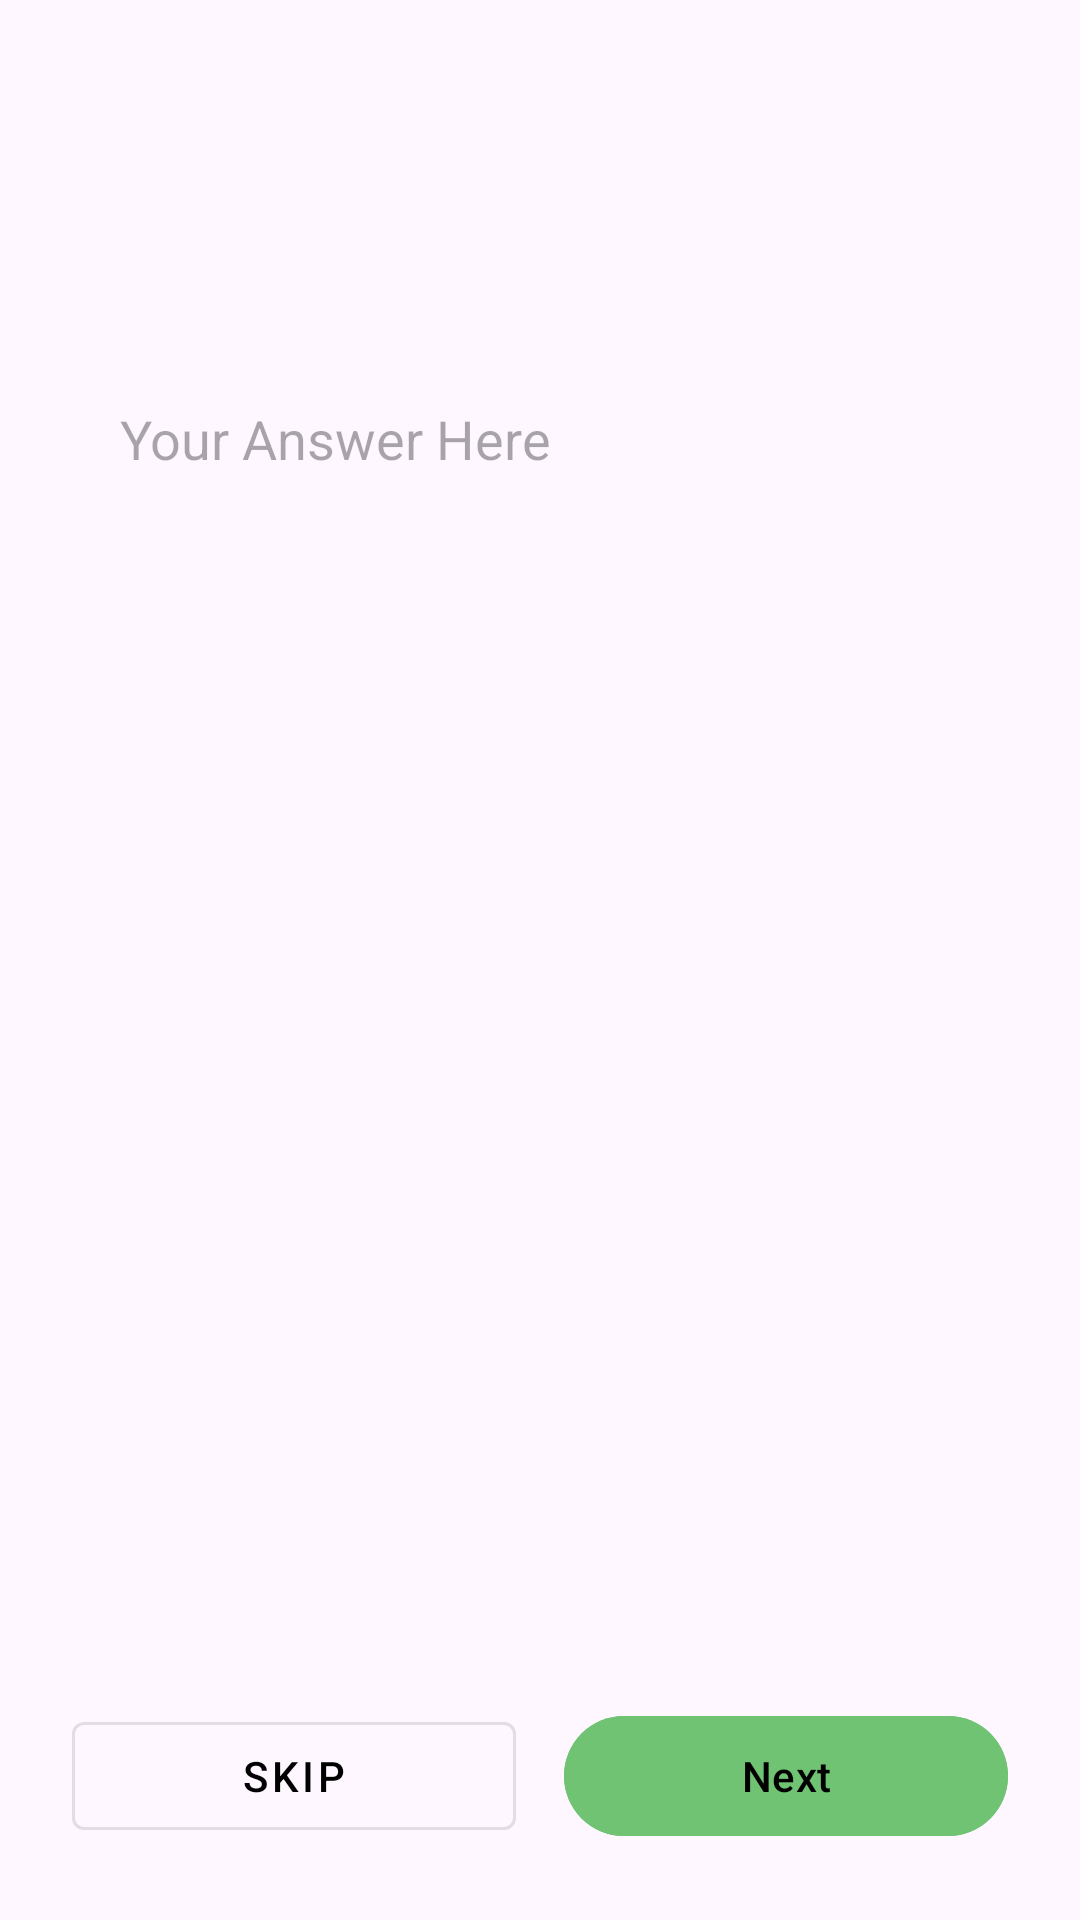

Layout XML and referenced resources for this Android screen:
<!-- AndroidManifest.xml: application theme Theme.MyJournalAppFinal -->
<!-- res/layout/fragment_questions.xml -->
<?xml version="1.0" encoding="utf-8"?>
<androidx.constraintlayout.widget.ConstraintLayout xmlns:android="http://schemas.android.com/apk/res/android"
    xmlns:app="http://schemas.android.com/apk/res-auto"
    xmlns:tools="http://schemas.android.com/tools"
    android:layout_width="match_parent"
    android:layout_height="match_parent"
    android:padding="24dp"
    tools:context=".QuestionsFragment">

    <TextView
        android:id="@+id/tvQuestionCounter"
        android:layout_width="wrap_content"
        android:layout_height="wrap_content"
        android:fontFamily="@font/circularstd_medium"
        android:textColor="?android:attr/textColorSecondary"
        android:textSize="16sp"
        app:layout_constraintStart_toStartOf="parent"
        app:layout_constraintTop_toTopOf="parent"
        tools:text="Question 1 of 5" />

    <TextView
        android:id="@+id/tvQuestionText"
        android:layout_width="0dp"
        android:layout_height="wrap_content"
        android:layout_marginTop="16dp"
        android:fontFamily="@font/circularstd_bold"
        android:textAppearance="@style/TextAppearance.AppCompat.Headline"
        android:textColor="?android:attr/textColorPrimary"
        android:textSize="24sp"
        app:layout_constraintEnd_toEndOf="parent"
        app:layout_constraintStart_toStartOf="parent"
        app:layout_constraintTop_toBottomOf="@id/tvQuestionCounter"
        tools:text="What was the most memorable part of your day and why did it stand out to you?" />

    <EditText
        android:id="@+id/etAnswer"
        android:layout_width="0dp"
        android:layout_height="0dp"
        android:layout_marginTop="24dp"
        android:layout_marginBottom="24dp"
        android:autofillHints="false"
        android:background="@drawable/recylerview_background_banner"
        android:gravity="top|start"
        android:hint="Your Answer Here"
        android:inputType="textMultiLine|textCapSentences"
        android:padding="16dp"
        android:textColor="?android:attr/textColorPrimary"
        app:layout_constraintBottom_toTopOf="@+id/nextSkip"
        app:layout_constraintEnd_toEndOf="parent"
        app:layout_constraintStart_toStartOf="parent"
        app:layout_constraintTop_toBottomOf="@id/tvQuestionText" />

    <LinearLayout
        android:id="@+id/nextSkip"
        android:layout_width="match_parent"
        android:layout_height="wrap_content"
        android:gravity="center"
        app:layout_constraintBottom_toBottomOf="parent"
        app:layout_constraintEnd_toEndOf="parent"
        app:layout_constraintStart_toStartOf="parent">

        <com.google.android.material.button.MaterialButton
            android:id="@+id/btnSkip"
            style="@style/Widget.MaterialComponents.Button.OutlinedButton"
            android:layout_width="0dp"
            android:textColor="@color/black"
            android:layout_height="wrap_content"
            android:layout_weight="1"
            android:text="Skip" />

        <com.google.android.material.button.MaterialButton
            android:id="@+id/btnNextFinish"
            android:layout_width="0dp"
            android:backgroundTint="@color/green"
            android:textColor="@color/black"
            android:layout_height="wrap_content"
            android:layout_marginStart="16dp"
            android:layout_weight="1"
            android:text="@string/next" />

    </LinearLayout>


    <TextView
        android:id="@+id/tvReviewTitle"
        android:layout_width="wrap_content"
        android:layout_height="wrap_content"
        android:text="Review Your Story"
        android:fontFamily="@font/circularstd_bold"
        android:textAppearance="@style/TextAppearance.AppCompat.Headline"
        android:textColor="?android:attr/textColorPrimary"
        android:textSize="24sp"
        android:visibility="gone"
        app:layout_constraintStart_toStartOf="parent"
        app:layout_constraintTop_toTopOf="parent"
        tools:visibility="visible"/>

    <EditText
        android:id="@+id/etStoryPreview"
        android:layout_width="0dp"
        android:layout_height="0dp"
        android:layout_marginTop="24dp"
        android:layout_marginBottom="24dp"
        android:padding="16dp"
        android:gravity="top|start"
        android:hint="Your story will appear here..."
        android:inputType="textMultiLine|textCapSentences"
        android:background="@drawable/recylerview_background_banner"
        android:visibility="gone"
        app:layout_constraintTop_toBottomOf="@id/tvReviewTitle"
        app:layout_constraintBottom_toTopOf="@+id/llReviewButtons"
        app:layout_constraintStart_toStartOf="parent"
        app:layout_constraintEnd_toEndOf="parent"
        tools:visibility="visible" />

    <LinearLayout
        android:id="@+id/llReviewButtons"
        android:layout_width="match_parent"
        android:layout_height="wrap_content"
        android:orientation="horizontal"
        android:gravity="center"
        android:visibility="gone"
        app:layout_constraintBottom_toBottomOf="parent"
        tools:visibility="visible">

        <com.google.android.material.button.MaterialButton
            android:textColor="@color/black"
            android:id="@+id/btnRegenerateStory"
            style="@style/Widget.MaterialComponents.Button.OutlinedButton"
            android:layout_width="0dp"
            android:visibility="visible"
            android:layout_height="wrap_content"
            android:layout_weight="1"
            android:text="Regenerate" />

        <com.google.android.material.button.MaterialButton
            android:id="@+id/btnSaveStory"
            android:layout_width="0dp"
            android:backgroundTint="@color/blue"
            android:textColor="@color/black"
            android:layout_height="wrap_content"
            android:layout_marginStart="16dp"
            android:layout_weight="1"
            android:text="Save" />
    </LinearLayout>


    <ProgressBar
        android:id="@+id/progressBar"
        style="?android:attr/progressBarStyleLarge"
        android:layout_width="wrap_content"
        android:layout_height="wrap_content"
        android:visibility="gone"
        app:layout_constraintBottom_toBottomOf="parent"
        app:layout_constraintEnd_toEndOf="parent"
        app:layout_constraintStart_toStartOf="parent"
        app:layout_constraintTop_toTopOf="parent"
        tools:visibility="visible" />

</androidx.constraintlayout.widget.ConstraintLayout>
<!-- resources referenced by this layout -->
<resources>
  <color name="black">#FF000000</color>
  <color name="blue">#4ea5cc</color>
  <color name="green">#6fc373</color>
  <string name="next">Next</string>
  <style name="Theme.MyJournalAppFinal" parent="Base.Theme.MyJournalAppFinal" />
  <style name="Base.Theme.MyJournalAppFinal" parent="Theme.Material3.Light.NoActionBar">
          
          <item name="android:windowFullscreen">true</item>
      </style>
</resources>
